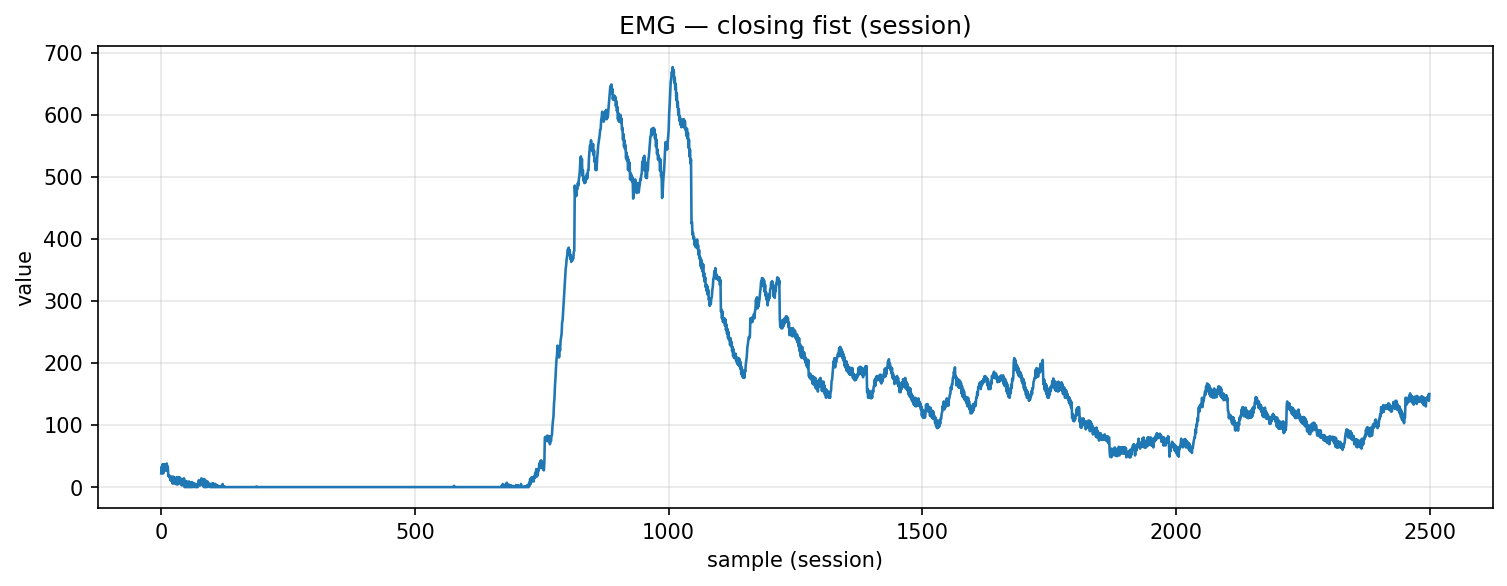

The table this chart was drawn from, first rows:
timestamp, device, address, char_uuid, label, col_index, value, payload_ascii, payload_hex
2025-10-29T22:41:45.342, MyoWareSensor1, 88:13:BF:14:F7:1E, f3a56edf-8f1e-4533-93bf-5601b2e91308, closing_fist, 1, 22.0, 22.00, 32322e3030
2025-10-29T22:41:45.342, MyoWareSensor1, 88:13:BF:14:F7:1E, f3a56edf-8f1e-4533-93bf-5601b2e91308, closing_fist, 1, 33.0, 33.00, 33332e3030
2025-10-29T22:41:45.342, MyoWareSensor1, 88:13:BF:14:F7:1E, f3a56edf-8f1e-4533-93bf-5601b2e91308, closing_fist, 1, 25.0, 25.00, 32352e3030
2025-10-29T22:41:45.342, MyoWareSensor1, 88:13:BF:14:F7:1E, f3a56edf-8f1e-4533-93bf-5601b2e91308, closing_fist, 1, 37.0, 37.00, 33372e3030
2025-10-29T22:41:45.355, MyoWareSensor1, 88:13:BF:14:F7:1E, f3a56edf-8f1e-4533-93bf-5601b2e91308, closing_fist, 1, 22.0, 22.00, 32322e3030
2025-10-29T22:41:45.355, MyoWareSensor1, 88:13:BF:14:F7:1E, f3a56edf-8f1e-4533-93bf-5601b2e91308, closing_fist, 1, 37.0, 37.00, 33372e3030
2025-10-29T22:41:45.356, MyoWareSensor1, 88:13:BF:14:F7:1E, f3a56edf-8f1e-4533-93bf-5601b2e91308, closing_fist, 1, 27.0, 27.00, 32372e3030
2025-10-29T22:41:45.356, MyoWareSensor1, 88:13:BF:14:F7:1E, f3a56edf-8f1e-4533-93bf-5601b2e91308, closing_fist, 1, 37.0, 37.00, 33372e3030
2025-10-29T22:41:45.356, MyoWareSensor1, 88:13:BF:14:F7:1E, f3a56edf-8f1e-4533-93bf-5601b2e91308, closing_fist, 1, 27.0, 27.00, 32372e3030
2025-10-29T22:41:45.357, MyoWareSensor1, 88:13:BF:14:F7:1E, f3a56edf-8f1e-4533-93bf-5601b2e91308, closing_fist, 1, 35.0, 35.00, 33352e3030
2025-10-29T22:41:45.357, MyoWareSensor1, 88:13:BF:14:F7:1E, f3a56edf-8f1e-4533-93bf-5601b2e91308, closing_fist, 1, 27.0, 27.00, 32372e3030
2025-10-29T22:41:45.359, MyoWareSensor1, 88:13:BF:14:F7:1E, f3a56edf-8f1e-4533-93bf-5601b2e91308, closing_fist, 1, 38.0, 38.00, 33382e3030
2025-10-29T22:41:45.359, MyoWareSensor1, 88:13:BF:14:F7:1E, f3a56edf-8f1e-4533-93bf-5601b2e91308, closing_fist, 1, 27.0, 27.00, 32372e3030
2025-10-29T22:41:45.361, MyoWareSensor1, 88:13:BF:14:F7:1E, f3a56edf-8f1e-4533-93bf-5601b2e91308, closing_fist, 1, 33.0, 33.00, 33332e3030
2025-10-29T22:41:45.361, MyoWareSensor1, 88:13:BF:14:F7:1E, f3a56edf-8f1e-4533-93bf-5601b2e91308, closing_fist, 1, 18.0, 18.00, 31382e3030
2025-10-29T22:41:45.361, MyoWareSensor1, 88:13:BF:14:F7:1E, f3a56edf-8f1e-4533-93bf-5601b2e91308, closing_fist, 1, 19.0, 19.00, 31392e3030
2025-10-29T22:41:45.361, MyoWareSensor1, 88:13:BF:14:F7:1E, f3a56edf-8f1e-4533-93bf-5601b2e91308, closing_fist, 1, 16.0, 16.00, 31362e3030
2025-10-29T22:41:45.365, MyoWareSensor1, 88:13:BF:14:F7:1E, f3a56edf-8f1e-4533-93bf-5601b2e91308, closing_fist, 1, 18.0, 18.00, 31382e3030
2025-10-29T22:41:45.365, MyoWareSensor1, 88:13:BF:14:F7:1E, f3a56edf-8f1e-4533-93bf-5601b2e91308, closing_fist, 1, 11.0, 11.00, 31312e3030
2025-10-29T22:41:45.365, MyoWareSensor1, 88:13:BF:14:F7:1E, f3a56edf-8f1e-4533-93bf-5601b2e91308, closing_fist, 1, 17.0, 17.00, 31372e3030
2025-10-29T22:41:45.365, MyoWareSensor1, 88:13:BF:14:F7:1E, f3a56edf-8f1e-4533-93bf-5601b2e91308, closing_fist, 1, 10.0, 10.00, 31302e3030
2025-10-29T22:41:45.365, MyoWareSensor1, 88:13:BF:14:F7:1E, f3a56edf-8f1e-4533-93bf-5601b2e91308, closing_fist, 1, 16.0, 16.00, 31362e3030
2025-10-29T22:41:45.365, MyoWareSensor1, 88:13:BF:14:F7:1E, f3a56edf-8f1e-4533-93bf-5601b2e91308, closing_fist, 1, 6.0, 6.00, 362e3030
2025-10-29T22:41:45.365, MyoWareSensor1, 88:13:BF:14:F7:1E, f3a56edf-8f1e-4533-93bf-5601b2e91308, closing_fist, 1, 17.0, 17.00, 31372e3030
2025-10-29T22:41:45.365, MyoWareSensor1, 88:13:BF:14:F7:1E, f3a56edf-8f1e-4533-93bf-5601b2e91308, closing_fist, 1, 6.0, 6.00, 362e3030
2025-10-29T22:41:45.365, MyoWareSensor1, 88:13:BF:14:F7:1E, f3a56edf-8f1e-4533-93bf-5601b2e91308, closing_fist, 1, 16.0, 16.00, 31362e3030
2025-10-29T22:41:45.365, MyoWareSensor1, 88:13:BF:14:F7:1E, f3a56edf-8f1e-4533-93bf-5601b2e91308, closing_fist, 1, 9.0, 9.00, 392e3030
2025-10-29T22:41:45.365, MyoWareSensor1, 88:13:BF:14:F7:1E, f3a56edf-8f1e-4533-93bf-5601b2e91308, closing_fist, 1, 14.0, 14.00, 31342e3030
2025-10-29T22:41:45.365, MyoWareSensor1, 88:13:BF:14:F7:1E, f3a56edf-8f1e-4533-93bf-5601b2e91308, closing_fist, 1, 5.0, 5.00, 352e3030
2025-10-29T22:41:45.365, MyoWareSensor1, 88:13:BF:14:F7:1E, f3a56edf-8f1e-4533-93bf-5601b2e91308, closing_fist, 1, 15.0, 15.00, 31352e3030
2025-10-29T22:41:45.365, MyoWareSensor1, 88:13:BF:14:F7:1E, f3a56edf-8f1e-4533-93bf-5601b2e91308, closing_fist, 1, 5.0, 5.00, 352e3030
2025-10-29T22:41:45.365, MyoWareSensor1, 88:13:BF:14:F7:1E, f3a56edf-8f1e-4533-93bf-5601b2e91308, closing_fist, 1, 16.0, 16.00, 31362e3030
2025-10-29T22:41:45.365, MyoWareSensor1, 88:13:BF:14:F7:1E, f3a56edf-8f1e-4533-93bf-5601b2e91308, closing_fist, 1, 4.0, 4.00, 342e3030
2025-10-29T22:41:45.365, MyoWareSensor1, 88:13:BF:14:F7:1E, f3a56edf-8f1e-4533-93bf-5601b2e91308, closing_fist, 1, 16.0, 16.00, 31362e3030
2025-10-29T22:41:45.371, MyoWareSensor1, 88:13:BF:14:F7:1E, f3a56edf-8f1e-4533-93bf-5601b2e91308, closing_fist, 1, 9.0, 9.00, 392e3030
2025-10-29T22:41:45.371, MyoWareSensor1, 88:13:BF:14:F7:1E, f3a56edf-8f1e-4533-93bf-5601b2e91308, closing_fist, 1, 16.0, 16.00, 31362e3030
2025-10-29T22:41:45.371, MyoWareSensor1, 88:13:BF:14:F7:1E, f3a56edf-8f1e-4533-93bf-5601b2e91308, closing_fist, 1, 6.0, 6.00, 362e3030
2025-10-29T22:41:45.371, MyoWareSensor1, 88:13:BF:14:F7:1E, f3a56edf-8f1e-4533-93bf-5601b2e91308, closing_fist, 1, 15.0, 15.00, 31352e3030
2025-10-29T22:41:45.371, MyoWareSensor1, 88:13:BF:14:F7:1E, f3a56edf-8f1e-4533-93bf-5601b2e91308, closing_fist, 1, 6.0, 6.00, 362e3030
2025-10-29T22:41:45.379, MyoWareSensor1, 88:13:BF:14:F7:1E, f3a56edf-8f1e-4533-93bf-5601b2e91308, closing_fist, 1, 13.0, 13.00, 31332e3030
2025-10-29T22:41:45.379, MyoWareSensor1, 88:13:BF:14:F7:1E, f3a56edf-8f1e-4533-93bf-5601b2e91308, closing_fist, 1, 3.0, 3.00, 332e3030
2025-10-29T22:41:45.379, MyoWareSensor1, 88:13:BF:14:F7:1E, f3a56edf-8f1e-4533-93bf-5601b2e91308, closing_fist, 1, 13.0, 13.00, 31332e3030
2025-10-29T22:41:45.379, MyoWareSensor1, 88:13:BF:14:F7:1E, f3a56edf-8f1e-4533-93bf-5601b2e91308, closing_fist, 1, 3.0, 3.00, 332e3030
2025-10-29T22:41:45.379, MyoWareSensor1, 88:13:BF:14:F7:1E, f3a56edf-8f1e-4533-93bf-5601b2e91308, closing_fist, 1, 13.0, 13.00, 31332e3030
2025-10-29T22:41:45.379, MyoWareSensor1, 88:13:BF:14:F7:1E, f3a56edf-8f1e-4533-93bf-5601b2e91308, closing_fist, 1, 4.0, 4.00, 342e3030
2025-10-29T22:41:45.383, MyoWareSensor1, 88:13:BF:14:F7:1E, f3a56edf-8f1e-4533-93bf-5601b2e91308, closing_fist, 1, 14.0, 14.00, 31342e3030
2025-10-29T22:41:45.384, MyoWareSensor1, 88:13:BF:14:F7:1E, f3a56edf-8f1e-4533-93bf-5601b2e91308, closing_fist, 1, 0.0, 0.00, 302e3030
2025-10-29T22:41:45.384, MyoWareSensor1, 88:13:BF:14:F7:1E, f3a56edf-8f1e-4533-93bf-5601b2e91308, closing_fist, 1, 9.0, 9.00, 392e3030
2025-10-29T22:41:45.384, MyoWareSensor1, 88:13:BF:14:F7:1E, f3a56edf-8f1e-4533-93bf-5601b2e91308, closing_fist, 1, 0.0, 0.00, 302e3030
2025-10-29T22:41:45.384, MyoWareSensor1, 88:13:BF:14:F7:1E, f3a56edf-8f1e-4533-93bf-5601b2e91308, closing_fist, 1, 9.0, 9.00, 392e3030
2025-10-29T22:41:45.384, MyoWareSensor1, 88:13:BF:14:F7:1E, f3a56edf-8f1e-4533-93bf-5601b2e91308, closing_fist, 1, 0.0, 0.00, 302e3030
2025-10-29T22:41:45.384, MyoWareSensor1, 88:13:BF:14:F7:1E, f3a56edf-8f1e-4533-93bf-5601b2e91308, closing_fist, 1, 9.0, 9.00, 392e3030
2025-10-29T22:41:45.389, MyoWareSensor1, 88:13:BF:14:F7:1E, f3a56edf-8f1e-4533-93bf-5601b2e91308, closing_fist, 1, 0.0, 0.00, 302e3030
2025-10-29T22:41:45.389, MyoWareSensor1, 88:13:BF:14:F7:1E, f3a56edf-8f1e-4533-93bf-5601b2e91308, closing_fist, 1, 8.0, 8.00, 382e3030
2025-10-29T22:41:45.389, MyoWareSensor1, 88:13:BF:14:F7:1E, f3a56edf-8f1e-4533-93bf-5601b2e91308, closing_fist, 1, 0.0, 0.00, 302e3030
2025-10-29T22:41:45.389, MyoWareSensor1, 88:13:BF:14:F7:1E, f3a56edf-8f1e-4533-93bf-5601b2e91308, closing_fist, 1, 9.0, 9.00, 392e3030
2025-10-29T22:41:45.390, MyoWareSensor1, 88:13:BF:14:F7:1E, f3a56edf-8f1e-4533-93bf-5601b2e91308, closing_fist, 1, 0.0, 0.00, 302e3030
2025-10-29T22:41:45.390, MyoWareSensor1, 88:13:BF:14:F7:1E, f3a56edf-8f1e-4533-93bf-5601b2e91308, closing_fist, 1, 3.0, 3.00, 332e3030
2025-10-29T22:41:45.395, MyoWareSensor1, 88:13:BF:14:F7:1E, f3a56edf-8f1e-4533-93bf-5601b2e91308, closing_fist, 1, 0.0, 0.00, 302e3030
2025-10-29T22:41:45.395, MyoWareSensor1, 88:13:BF:14:F7:1E, f3a56edf-8f1e-4533-93bf-5601b2e91308, closing_fist, 1, 8.0, 8.00, 382e3030
... 2,440 more rows
